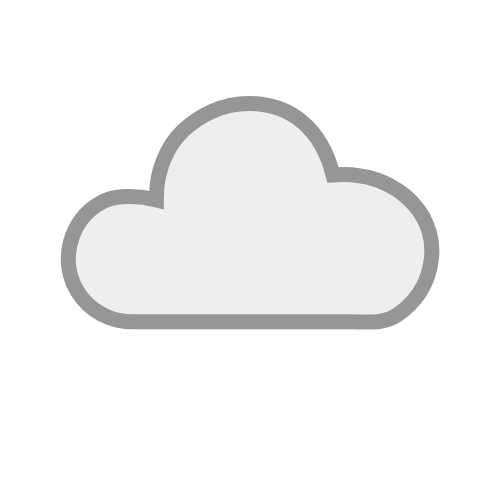
t = 0.00 s
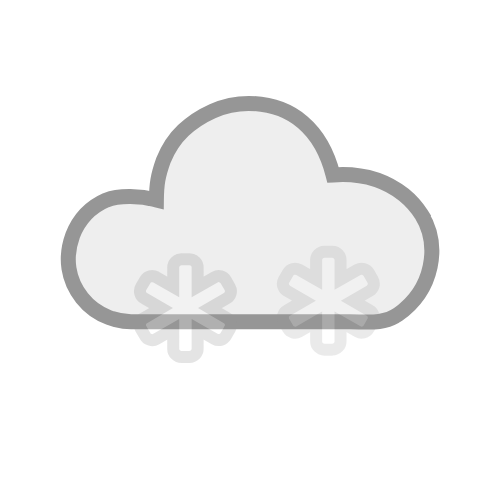
t = 0.38 s
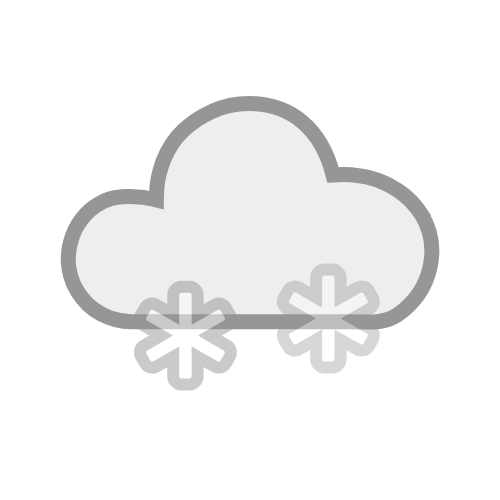
t = 0.75 s
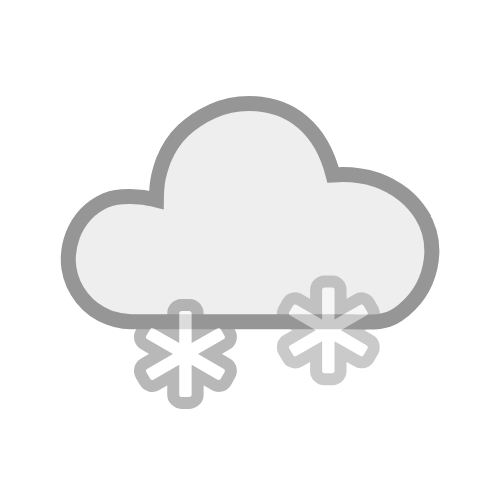
t = 1.00 s
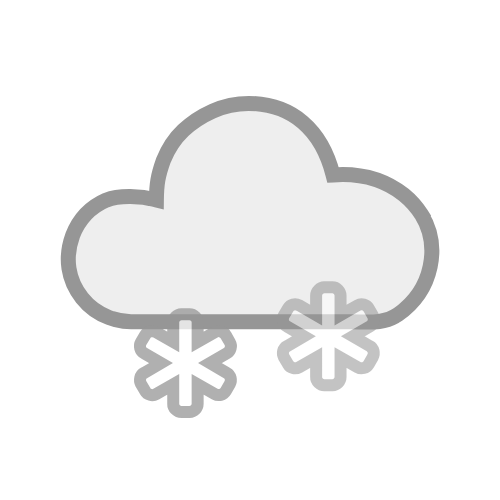
t = 1.13 s
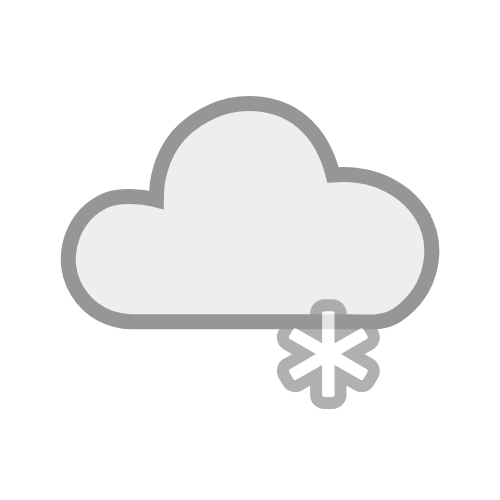
t = 1.50 s

The animated SVG that drew these frames (rendered in a browser with its animation timeline set to each time). Animation: 4 SMIL elements (animate=2,animateTransform=2); one cycle of 2.00 s, repeats indefinitely.

<?xml version="1.0" encoding="UTF-8" standalone="no"?>
<svg id="svg2" xmlns:rdf="http://www.w3.org/1999/02/22-rdf-syntax-ns#" xmlns="http://www.w3.org/2000/svg" height="500" width="500" version="1.1" xmlns:cc="http://creativecommons.org/ns#" xmlns:dc="http://purl.org/dc/elements/1.1/">
 <metadata id="metadata7">
  <rdf:RDF>
   <cc:Work rdf:about="">
    <dc:format>image/svg+xml</dc:format>
    <dc:type rdf:resource="http://purl.org/dc/dcmitype/StillImage"/>
    <dc:title/>
   </cc:Work>
  </rdf:RDF>
 </metadata>
 <path id="path4-4" style="stroke:#969696;stroke-miterlimit:4;stroke-dasharray:none;stroke-width:15;fill:#eeeeee;" d="m421.37,214.37c-4.6703-7.3101-10.457-13.808-17.361-19.494-24.13-19.04-49.934-21.536-70.969-19.976-11.529-45.217-40.785-71.025-84.371-71.474-12.59,0-24.57,2.5382-35.941,7.6147-11.371,5.0764-21.22,11.574-29.545,19.494-8.3254,7.9193-14.925,17.869-19.798,29.85-5.4869,15.355-6.8295,23.692-7.0056,39.545-15.682-3.9635-37.046-4.9673-50.257,0.30459-15.839,6.904-27.007,18.681-33.505,35.332-4.0611,11.168-5.2795,22.133-3.655,32.895s5.9902,20.61,13.097,29.545c7.1071,8.9346,16.042,15.432,26.804,19.494,7.5132,2.8428,14.925,4.2642,22.235,4.2642h218.69c17.463,0,33.505,2.7386,48.125-7.2113,35.583-25.102,42.548-69.324,23.453-100.18z" horiz-adv-x="1205.1" unicode="" glyph-name="cloud-6"/>
 <path id="path3795" style="stroke:#969696;stroke-miterlimit:4;stroke-dasharray:none;stroke-width:11.99699974;fill:#ffffff;" d="m226.85,320.42q2.9665,1.5974,3.7652,4.9062,0.79868,3.3088-0.79868,6.2754l-3.9934,6.9599q-1.7115,2.9665-5.0203,3.7652-3.3088,0.79869-6.1612-0.79868l-17-9.6983v19.511q0,3.3088-2.396,5.7049-2.396,2.396-5.7049,2.5101h-8.1009q-3.3088,0-5.819-2.5101-2.5101-2.5101-2.396-5.7049v-19.511l-16.886,9.6983q-2.9665,1.7115-6.2754,0.79868-3.3088-0.91277-4.9062-3.7652l-4.1075-6.9599q-1.5974-2.9665-0.79868-6.2754,0.79868-3.3088,3.8793-4.9062l16.886-9.8124-16.886-9.8124q-2.9665-1.5974-3.8793-4.9062-0.91278-3.3088,0.79868-6.2754l4.1075-6.9599q1.7115-2.9665,4.9062-3.7652,3.1947-0.79868,6.2754,0.79868l16.886,9.6983v-19.511q0-3.3088,2.396-5.7049,2.396-2.396,5.819-2.5101h8.1009q3.3088,0,5.7049,2.5101,2.396,2.5101,2.396,5.7049v19.511l17-9.6983q2.9665-1.7115,6.1612-0.79868,3.1947,0.91278,5.0203,3.7652l3.9934,6.9599q1.7115,2.9665,0.79868,6.2754-0.91277,3.3088-3.7652,4.9062l-16.886,9.8124z" horiz-adv-x="928.6" unicode="" glyph-name="asterisk">
  <animateTransform id="anim1" from="0 -30" repeatCount="indefinite" attributeName="transform" to="0 80" attributeType="xml" dur="1.5s" type="translate"/>
  <animate id="anim2" from="0" repeatCount="indefinite" attributeName="opacity" to="1" dur="1.5s"/>
 </path>
 <path id="path4" style="stroke:#969696;stroke-miterlimit:4;stroke-dasharray:none;stroke-width:11.99699974;fill:#ffffff;" d="m369.75,372.68q2.9665,1.5974,3.7652,4.9062,0.79868,3.3088-0.79868,6.2754l-3.9934,6.9599q-1.7115,2.9665-5.0203,3.7652-3.3088,0.79869-6.1612-0.79868l-17-9.6983v19.511q0,3.3088-2.396,5.7049-2.396,2.396-5.7049,2.5101h-8.1009q-3.3088,0-5.819-2.5101-2.5101-2.5101-2.396-5.7049v-19.511l-16.886,9.6983q-2.9665,1.7115-6.2754,0.79868-3.3088-0.91277-4.9062-3.7652l-4.1075-6.9599q-1.5974-2.9665-0.79868-6.2754,0.79868-3.3088,3.8793-4.9062l16.886-9.8124-16.886-9.8124q-2.9665-1.5974-3.8793-4.9062-0.91278-3.3088,0.79868-6.2754l4.1075-6.9599q1.7115-2.9665,4.9062-3.7652,3.1947-0.79868,6.2754,0.79868l16.886,9.6983v-19.511q0-3.3088,2.396-5.7049,2.396-2.396,5.819-2.5101h8.1009q3.3088,0,5.7049,2.5101,2.396,2.5101,2.396,5.7049v19.511l17-9.6983q2.9665-1.7115,6.1612-0.79868,3.1947,0.91278,5.0203,3.7652l3.9934,6.9599q1.7115,2.9665,0.79868,6.2754-0.91277,3.3088-3.7652,4.9062l-16.886,9.8124z" horiz-adv-x="928.6" unicode="" glyph-name="asterisk">
  <animateTransform id="anim3" from="0 -80" repeatCount="indefinite" attributeName="transform" to="0 15" attributeType="xml" dur="2.0s" type="translate"/>
  <animate id="anim4" from="0" repeatCount="indefinite" attributeName="opacity" to="1" dur="2.0s"/>
 </path>
</svg>
